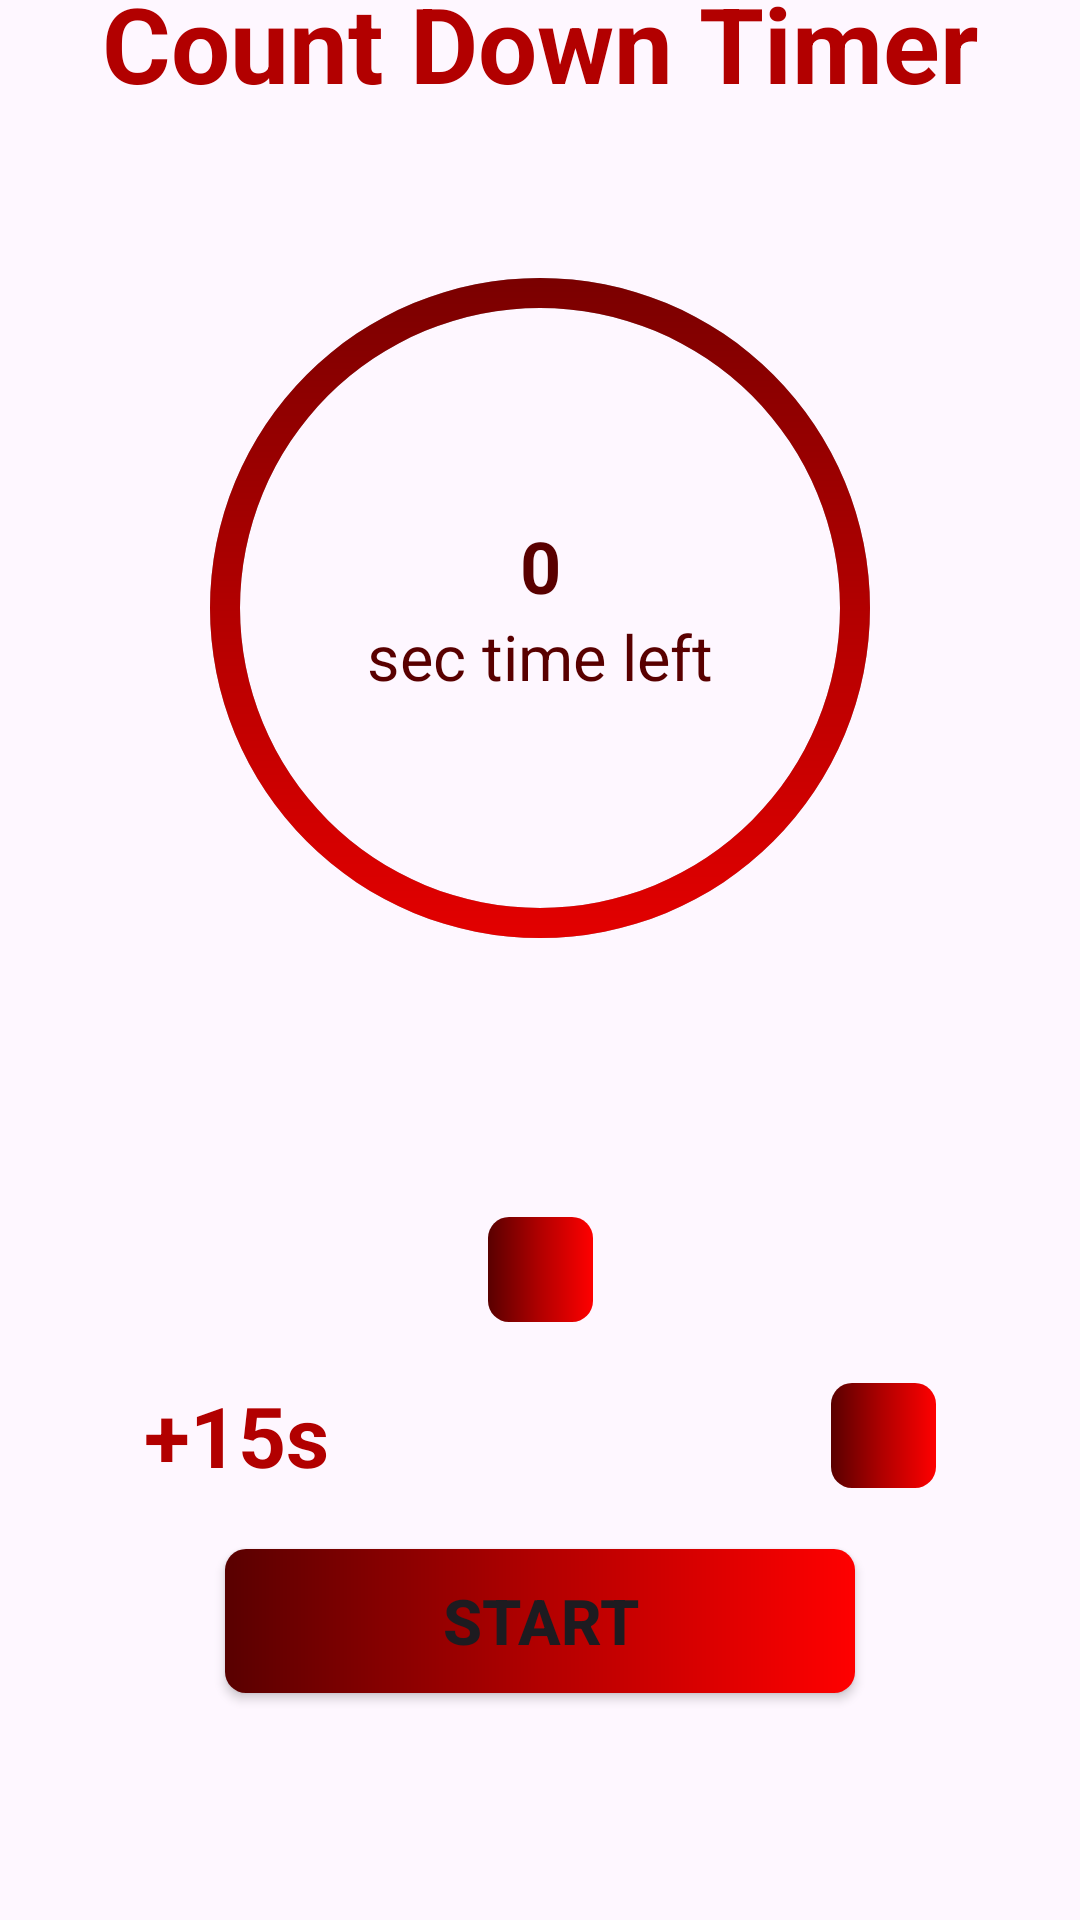

This screen was rendered from an Android layout file. Write that file and the resources it references.
<!-- AndroidManifest.xml: application theme Theme.KotlinTimeCountDown -->
<!-- res/layout/activity_main.xml -->
<?xml version="1.0" encoding="utf-8"?>
<androidx.constraintlayout.widget.ConstraintLayout xmlns:android="http://schemas.android.com/apk/res/android"
    xmlns:app="http://schemas.android.com/apk/res-auto"
    xmlns:tools="http://schemas.android.com/tools"
    android:layout_width="match_parent"
    android:layout_height="match_parent"
    tools:context=".MainActivity">

    <TextView
        android:id="@+id/textView2"
        android:layout_width="wrap_content"
        android:layout_height="wrap_content"
        android:text="Count Down Timer"
        android:textColor="@color/mid_red"
        android:textSize="35sp"
        android:textStyle="bold"
        app:layout_constraintBottom_toTopOf="@+id/frameLayoutTimer"
        app:layout_constraintEnd_toEndOf="parent"
        app:layout_constraintStart_toStartOf="parent"
        app:layout_constraintTop_toTopOf="parent" />

    <FrameLayout
        android:id="@+id/frameLayoutTimer"
        android:layout_width="350dp"
        android:layout_height="350dp"
        app:layout_constraintBottom_toTopOf="@+id/imageButtonAdd"
        app:layout_constraintEnd_toEndOf="parent"
        app:layout_constraintStart_toStartOf="parent"
        app:layout_constraintTop_toTopOf="parent">

        <ProgressBar
            android:id="@+id/progressBarTimer"
            style="@style/Widget.AppCompat.ProgressBar.Horizontal"
            android:layout_width="match_parent"
            android:layout_height="match_parent"
            android:layout_gravity="center"
            android:background="@drawable/gray_progress_bar_background"
            android:indeterminate="false"
            android:max="10"
            android:progress="10"
            android:progressDrawable="@drawable/red_progress_bar_background"
            android:rotation="-90" />

        <LinearLayout
            android:layout_width="match_parent"
            android:layout_height="match_parent"
            android:gravity="center"
            android:orientation="vertical">

            <TextView
                android:id="@+id/textViewTimeLeft"
                android:layout_width="match_parent"
                android:layout_height="wrap_content"
                android:gravity="center"
                android:text="0"
                android:textColor="@color/dark_red"
                android:textSize="24sp"
                android:textStyle="bold" />

            <TextView
                android:layout_width="match_parent"
                android:layout_height="wrap_content"
                android:gravity="center"
                android:text="sec time left"
                android:textColor="@color/dark_red"
                android:textSize="21sp" />
        </LinearLayout>
    </FrameLayout>

    <ImageButton
        android:id="@+id/imageButtonAdd"
        android:layout_width="35dp"
        android:layout_height="35dp"
        android:background="@drawable/button_background"
        android:scaleType="fitXY"
        android:src="@drawable/baseline_add_24"
        app:layout_constraintBottom_toTopOf="@+id/buttonPlayPause"
        app:layout_constraintEnd_toEndOf="parent"
        app:layout_constraintStart_toStartOf="parent"
        app:layout_constraintTop_toBottomOf="@+id/frameLayoutTimer" />

    <TextView
        android:id="@+id/textViewAddTime"
        android:layout_width="wrap_content"
        android:layout_height="wrap_content"
        android:layout_marginStart="48dp"
        android:text="+15s"
        android:textColor="@color/mid_red"
        android:textSize="28sp"
        android:textStyle="bold"
        app:layout_constraintBottom_toTopOf="@+id/buttonPlayPause"
        app:layout_constraintStart_toStartOf="parent"
        app:layout_constraintTop_toBottomOf="@+id/imageButtonAdd" />

    <ImageButton
        android:id="@+id/imageButtonReset"
        android:layout_width="35dp"
        android:layout_height="35dp"
        android:layout_marginEnd="48dp"
        android:background="@drawable/button_background"
        android:scaleType="fitXY"
        android:src="@drawable/baseline_autorenew_24"
        app:layout_constraintBottom_toTopOf="@+id/buttonPlayPause"
        app:layout_constraintEnd_toEndOf="parent"
        app:layout_constraintTop_toBottomOf="@+id/imageButtonAdd" />

    <androidx.appcompat.widget.AppCompatButton
        android:id="@+id/buttonPlayPause"
        android:layout_width="210dp"
        android:layout_height="wrap_content"
        android:layout_margin="48dp"
        android:background="@drawable/button_background"
        android:text="Start"
        android:textSize="21sp"
        android:textStyle="bold"
        app:layout_constraintBottom_toBottomOf="parent"
        app:layout_constraintEnd_toEndOf="parent"
        app:layout_constraintStart_toStartOf="parent"
        app:layout_constraintTop_toBottomOf="@id/imageButtonAdd" />


</androidx.constraintlayout.widget.ConstraintLayout>
<!-- resources referenced by this layout -->
<resources>
  <color name="dark_red">#590000</color>
  <color name="mid_red">#B20000</color>
  <!-- drawable button_background (drawable) -->
  <?xml version="1.0" encoding="utf-8"?>
  <shape xmlns:android="http://schemas.android.com/apk/res/android"
      android:shape="rectangle">
  
      <corners android:radius="7dp" />
      <gradient
          android:centerColor="@color/mid_red"
          android:endColor="@color/light_red"
          android:startColor="@color/dark_red" />
  
  </shape>
  <!-- drawable gray_progress_bar_background (drawable) -->
  <?xml version="1.0" encoding="utf-8"?>
  <layer-list xmlns:android="http://schemas.android.com/apk/res/android">
  
      <item>
          <shape
              android:innerRadiusRatio="3.5"
              android:shape="ring"
              android:thicknessRatio="35.0"
              android:useLevel="false">
  
              <solid android:color="@android:color/darker_gray"/>
          </shape>
      </item>
  
  
  </layer-list>
  <!-- drawable red_progress_bar_background (drawable) -->
  <?xml version="1.0" encoding="utf-8"?>
  <layer-list xmlns:android="http://schemas.android.com/apk/res/android">
  
      <item>
          <shape
              android:innerRadiusRatio="3.5"
              android:shape="ring"
              android:thicknessRatio="35.0"
              android:useLevel="true">
  
              <gradient
                  android:centerColor="@color/mid_red"
                  android:endColor="@color/dark_red"
                  android:startColor="@color/light_red" />
          </shape>
      </item>
  
  </layer-list>
  <style name="Theme.KotlinTimeCountDown" parent="Base.Theme.KotlinTimeCountDown" />
  <color name="light_red">#FF00</color>
  <style name="Base.Theme.KotlinTimeCountDown" parent="Theme.Material3.DayNight.NoActionBar">
          
          
          <item name="android:statusBarColor">@color/mid_red</item>
      </style>
</resources>
